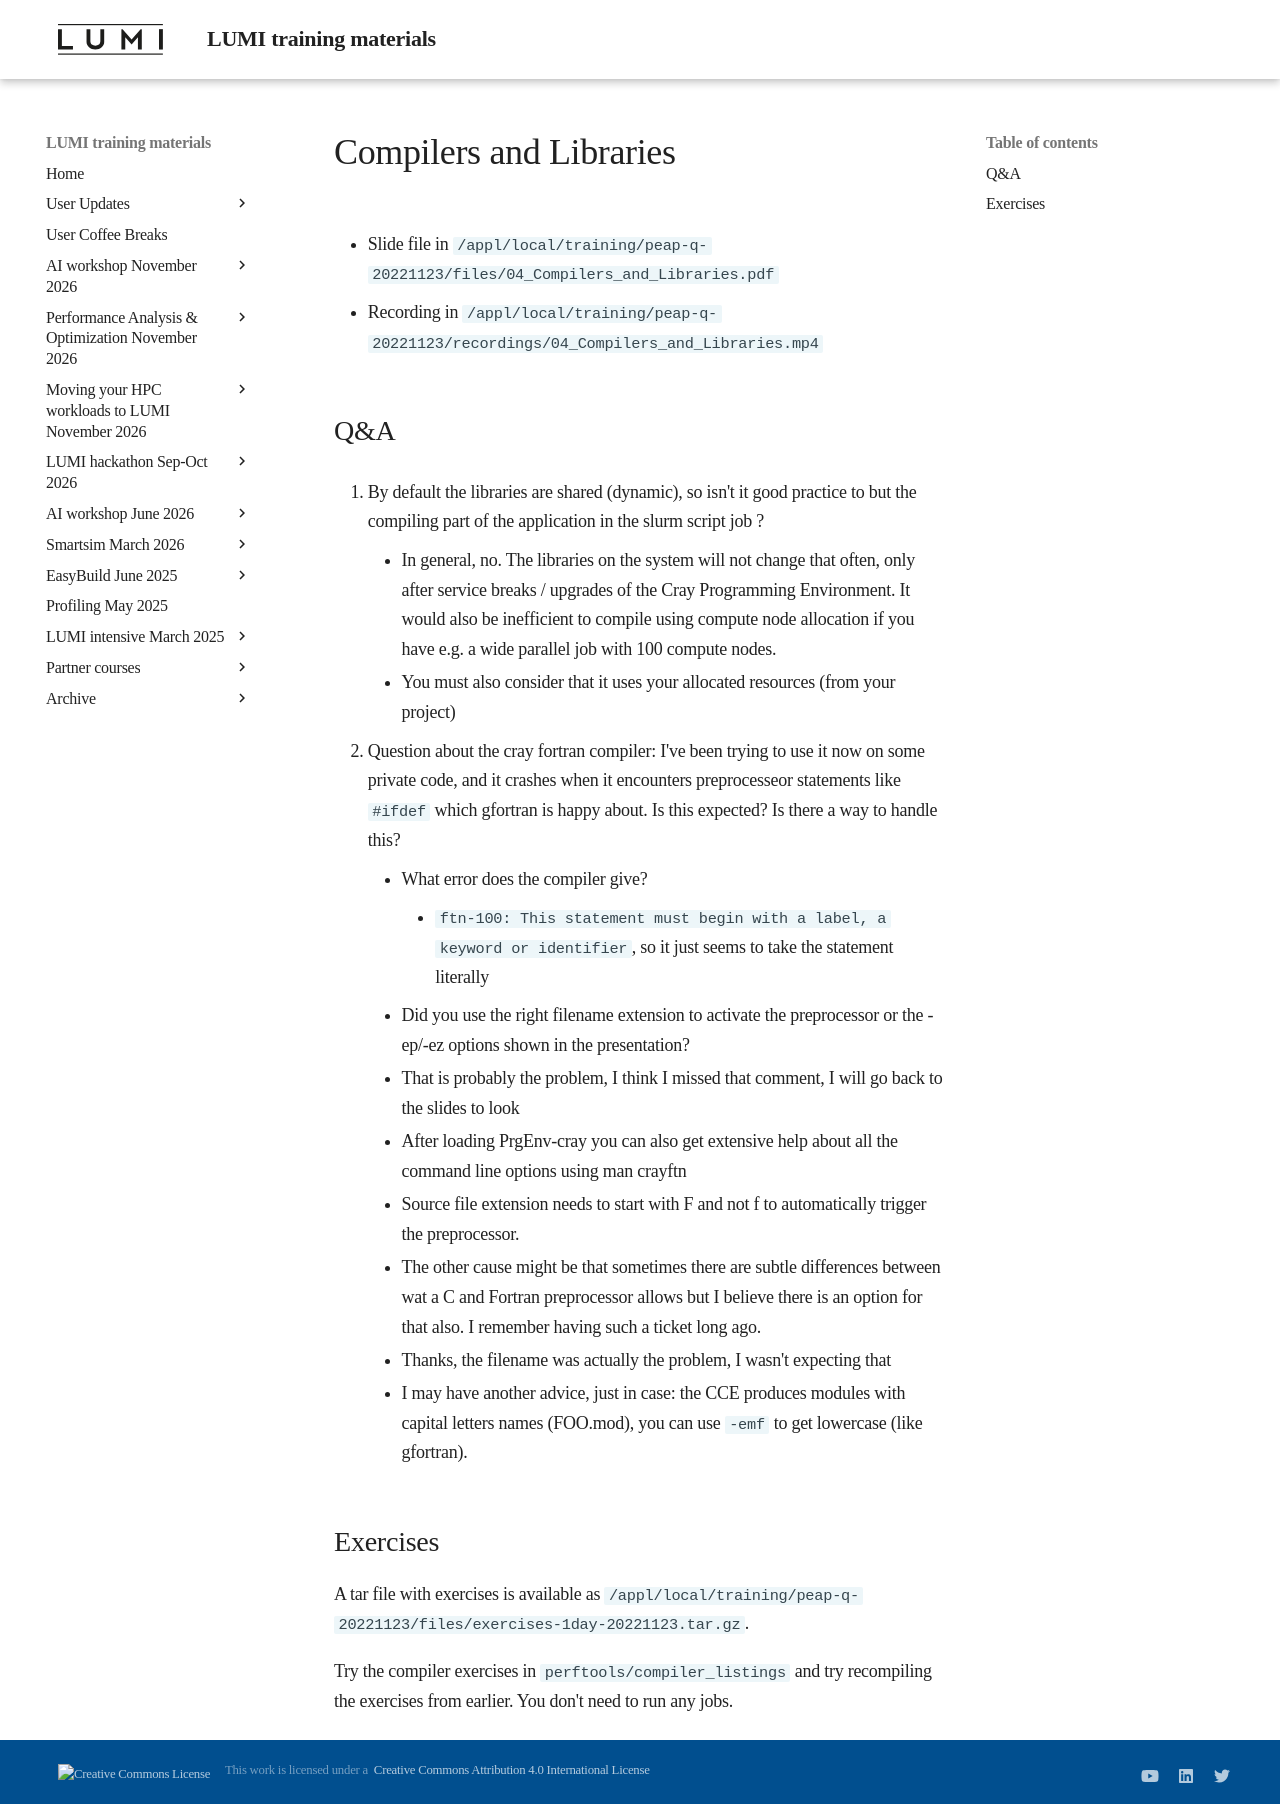

repository: Lumi-supercomputer/LUMI-training-materials · page: PEAP-Q-20221123/extra_04_Compilers_and_Libraries/index.html · generator: mkdocs

# Compilers and Libraries

-   Slide file in  `/appl/local/training/peap-q-20221123/files/04_Compilers_and_Libraries.pdf`

-   Recording in `/appl/local/training/peap-q-20221123/recordings/04_Compilers_and_Libraries.mp4`


## Q&A

6. By default the libraries are shared (dynamic), so isn't it good practice to but the compiling part of the application in the slurm script job ?

    - In general, no. The libraries on the system will not change that often, only after service breaks / upgrades of the Cray Programming Environment. It would also be inefficient to compile using compute node allocation if you have e.g. a wide parallel job with 100 compute nodes.
    - You must also consider that it uses your allocated resources (from your project)

17. Question about the cray fortran compiler: I've been trying to use it now on some private code, and it crashes when it encounters preprocesseor statements like `#ifdef` which gfortran is happy about. Is this expected? Is there a way to handle this?
    - What error does the compiler give?
        - `ftn-100: This statement must begin with a label, a keyword or identifier`, so it just seems to take the statement literally
    - Did you use the right filename extension to activate the preprocessor or the -ep/-ez options shown in the presentation?
    - That is probably the problem, I think I missed that comment, I will go back to the slides to look
    - After loading PrgEnv-cray you can also get extensive help about all the command line options using man crayftn
    - Source file extension needs to start with F and not f to automatically trigger the preprocessor.
    - The other cause might be that sometimes there are subtle differences between wat a C and Fortran preprocessor allows but I believe there is an option for that also. I remember having such a ticket long ago.
    - Thanks, the filename was actually the problem, I wasn't expecting that
    - I may have another advice, just in case: the CCE produces modules with capital letters names (FOO.mod), you can use `-emf` to get lowercase (like gfortran).


## Exercises

A tar file with exercises is available as `/appl/local/training/peap-q-20221123/files/exercises-1day-20221123.tar.gz`. 

Try the compiler exercises in `perftools/compiler_listings` and try recompiling the exercises from earlier. You don't need to run any jobs.
